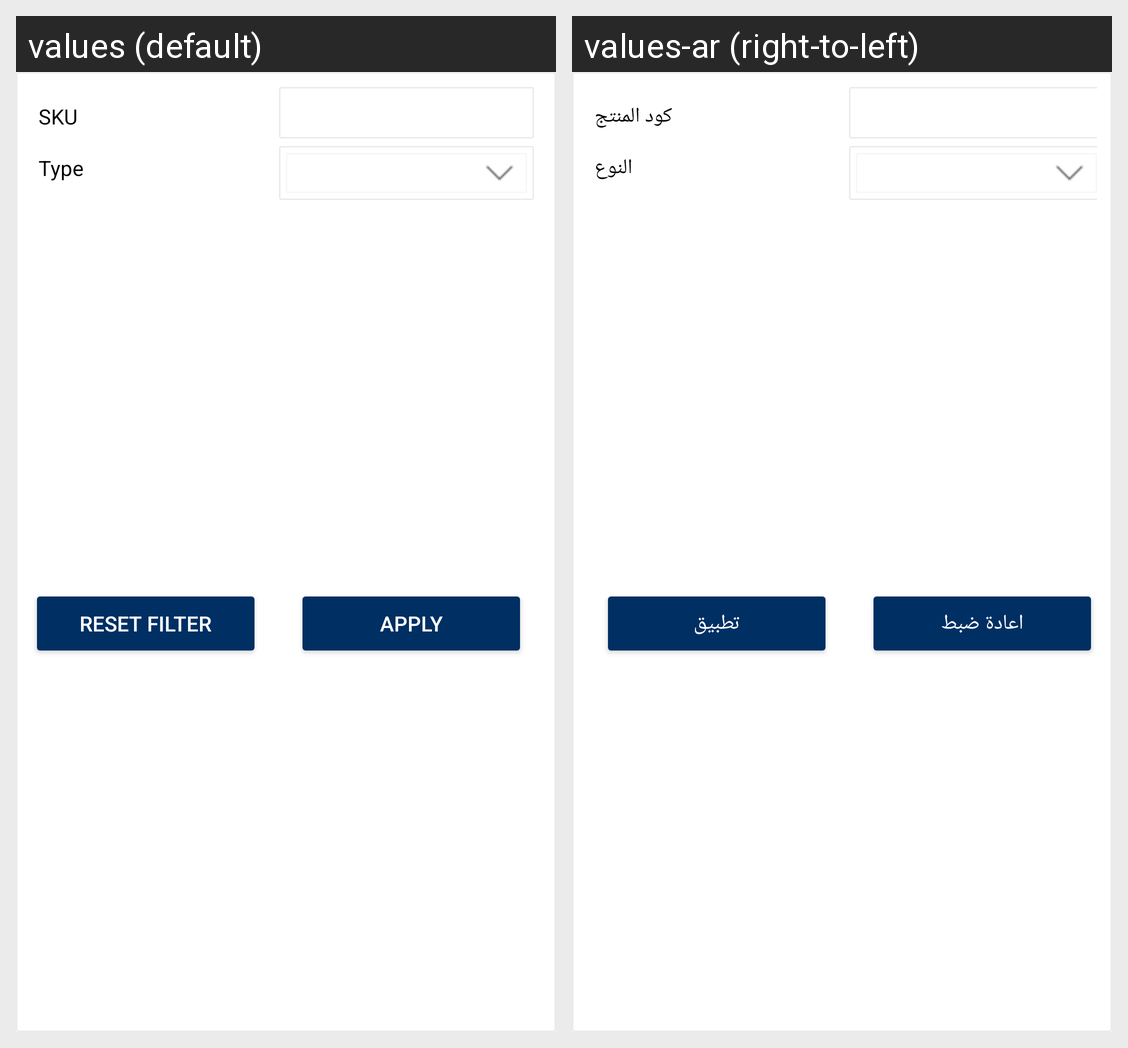

Translations of the strings shown on this Android screen, per locale in the grid:
Android screen res/layout/filter_addauctionproductlist.xml rendered under 2 locales, left to right: values (default), values-ar (right-to-left). Device: Nexus 5 (rendered at 1080×1920; each locale shown at half size, 540×960, under a caption strip naming it); theme AppTheme.
Strings drawn on this screen, with the default value and each locale's value (text and hints the layout hard-codes, and strings that could not be matched under every locale, appear in the picture but are not listed):

SKU
  values: SKU
  values-ar: كود المنتج

Type
  values: Type
  values-ar: النوع

applyfilter
  values: Apply
  values-ar: تطبيق

Reset_filter
  values: Reset Filter
  values-ar: اعادة ضبط
